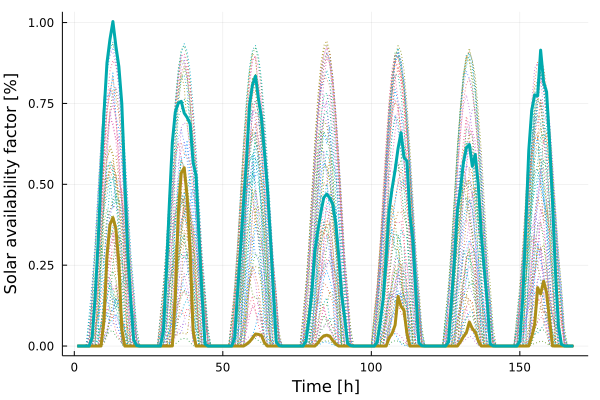

The file beside this chart, header and first rows:
x1, x2
0.0, 0.0
0.0, 0.0
0.0, 0.0
0.0, 0.0
0.0, 1.46e-6
0.0, 0.02572
0.0, 0.1488
0.0, 0.319
0.0002681, 0.5268
0.07874, 0.7206
0.2788, 0.8755
0.3753, 0.9479
0.3971, 1.003
0.3629, 0.9274
0.2574, 0.8645
0.05121, 0.7486
3.277e-5, 0.5043
0.0, 0.2931
0.0, 0.1416
0.0, 0.01893
0.0, 0.001747
0.0, 4.2e-6
0.0, 0.0
0.0, 0.0
0.0, 0.0
0.0, 0.0
0.0, 0.0
0.0, 0.0
0.0, 1.32e-6
0.0, 0.04606
0.0, 0.2273
0.0, 0.4383
0.0003585, 0.6292
0.1509, 0.7232
0.4126, 0.7507
0.5346, 0.7566
0.5512, 0.7202
0.4603, 0.7065
0.294, 0.6863
0.04678, 0.567
4.136e-5, 0.5268
0.0, 0.3343
0.0, 0.1594
0.0, 0.006187
0.0, 0.0001585
0.0, 8.5e-7
0.0, 0.0
0.0, 0.0
0.0, 0.0
0.0, 0.0
0.0, 0.0
0.0, 0.0
0.0, 7.7e-7
0.0, 0.02604
0.0, 0.1707
0.0, 0.3046
9.299e-5, 0.4468
0.005809, 0.5775
0.01333, 0.7462
0.02497, 0.8077
... 108 more rows
